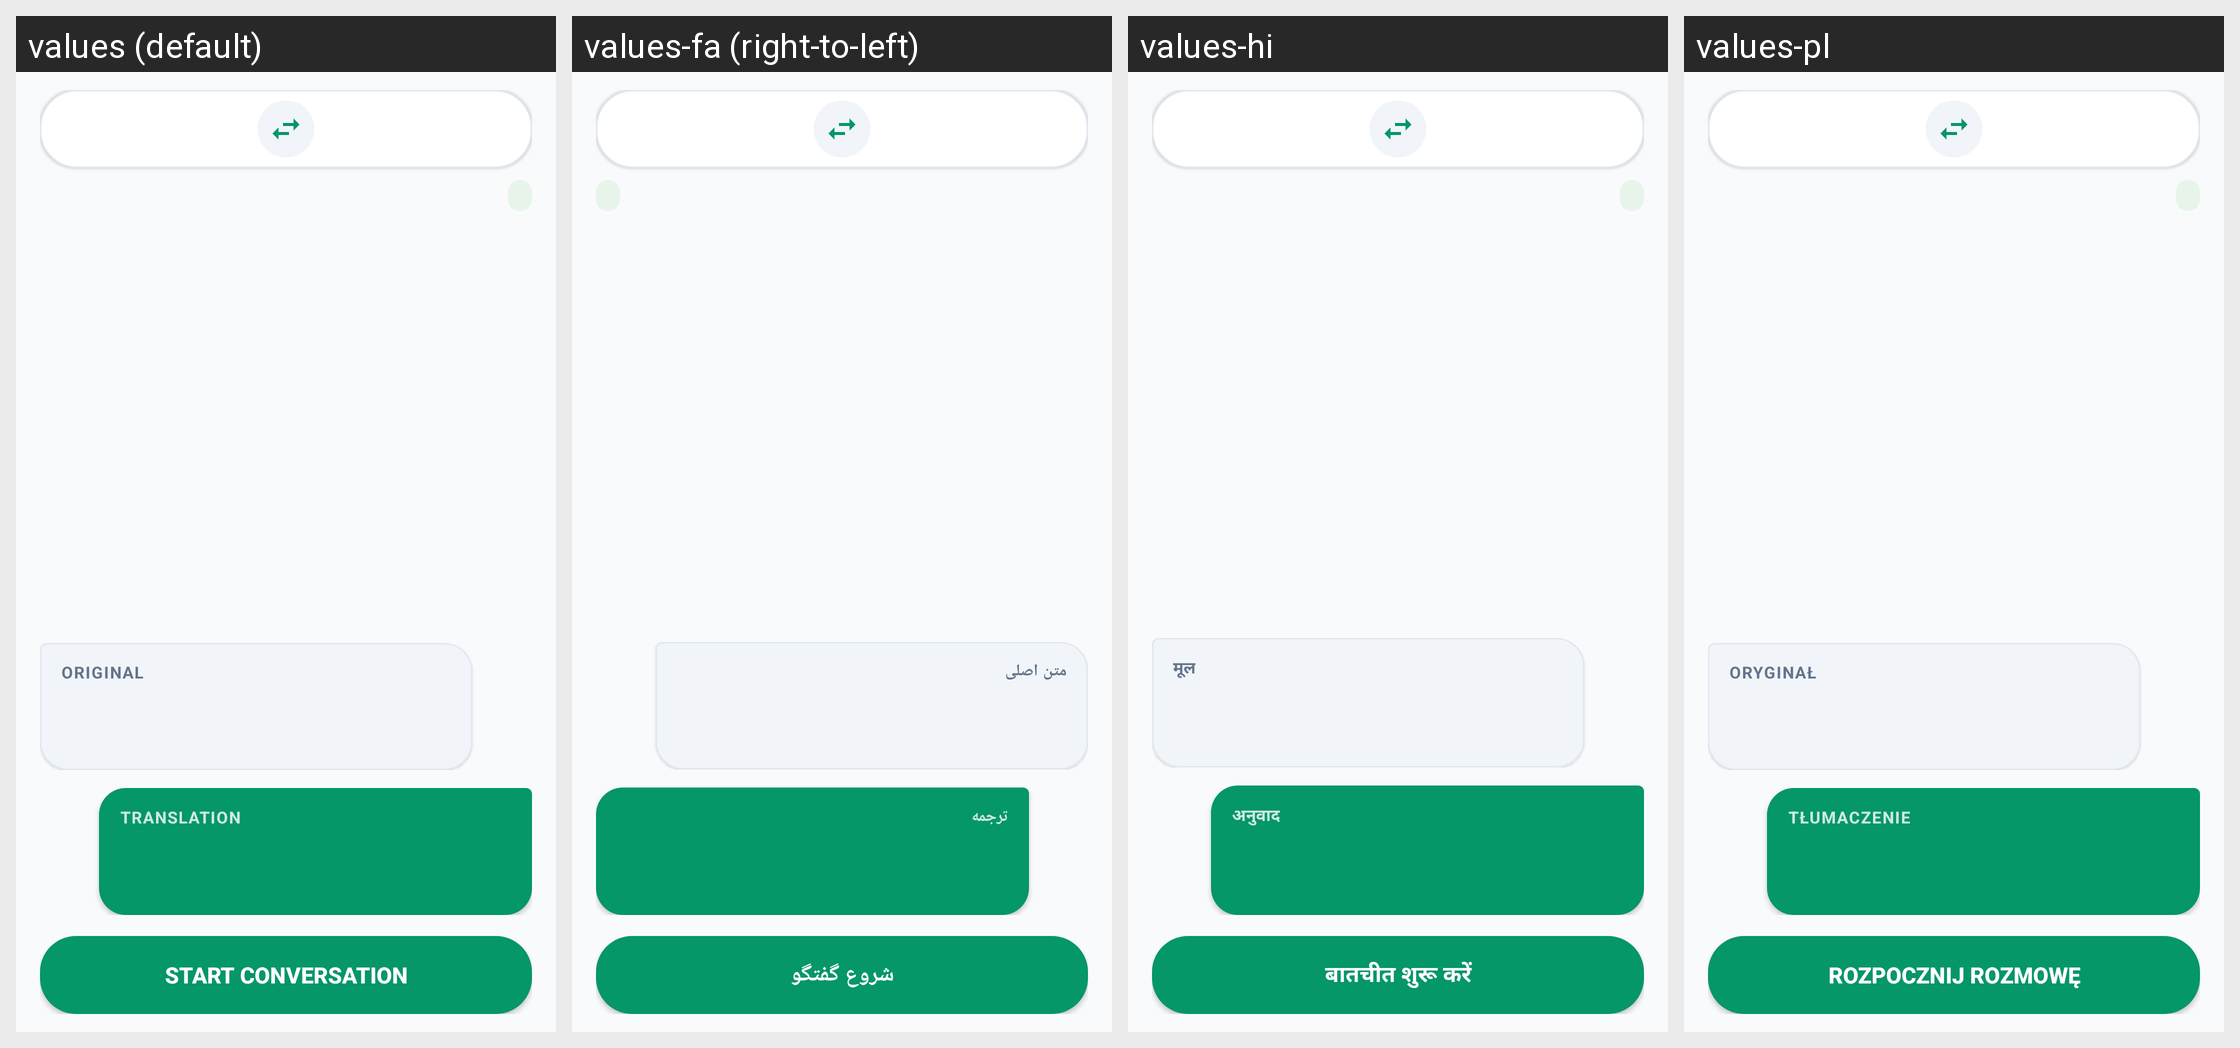

Locale-by-locale string values for the Android screen shown in this grid:
Android screen res/layout/content_conversation.xml rendered under 4 locales, left to right: values (default), values-fa (right-to-left), values-hi, values-pl. Device: Nexus 5 (rendered at 1080×1920; each locale shown at half size, 540×960, under a caption strip naming it); theme Theme.TextGate.
Other locales in the repository, not shown: values-ar, values-bg, values-ca, values-cs, values-da, values-de, values-el, values-es, values-et, values-fi, values-fr, values-hr, values-hu, values-in, values-it, values-iw, values-ja, values-ko, values-lt, values-lv, values-ms, values-nb, values-nl, values-pt, values-pt-rBR, values-ro, values-ru, values-sk, values-sl, values-sr, values-th, values-tr, values-uk, values-vi, values-zh, values-zh-rCN.
Strings drawn on this screen, with the default value and each locale's value (text and hints the layout hard-codes, and strings that could not be matched under every locale, appear in the picture but are not listed):

conversation_label_original
  values: Original
  values-fa: متن اصلی
  values-hi: मूल
  values-pl: Oryginał

conversation_label_translation
  values: Translation
  values-fa: ترجمه
  values-hi: अनुवाद
  values-pl: Tłumaczenie

conversation_button_start
  values: Start conversation
  values-fa: شروع گفتگو
  values-hi: बातचीत शुरू करें
  values-pl: Rozpocznij rozmowę
